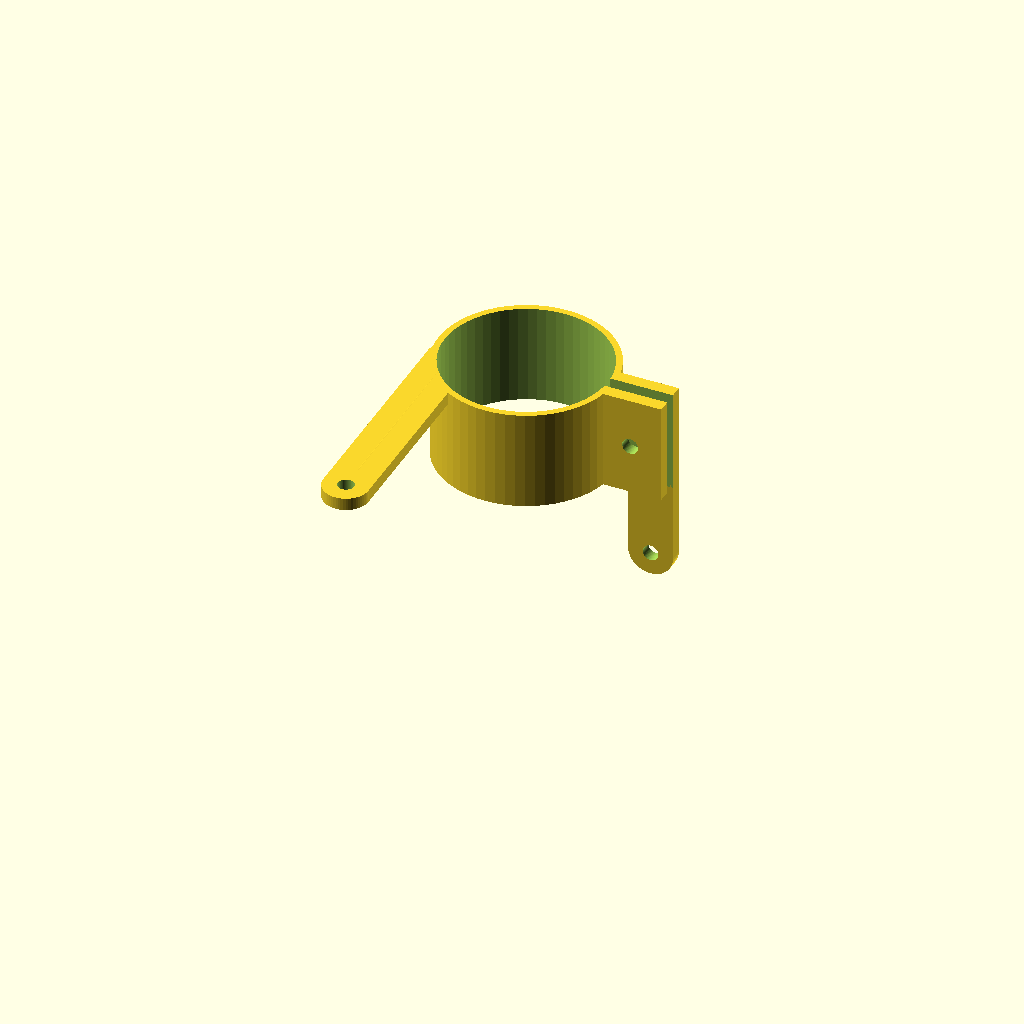
Cell 1: the model at its default parameters.
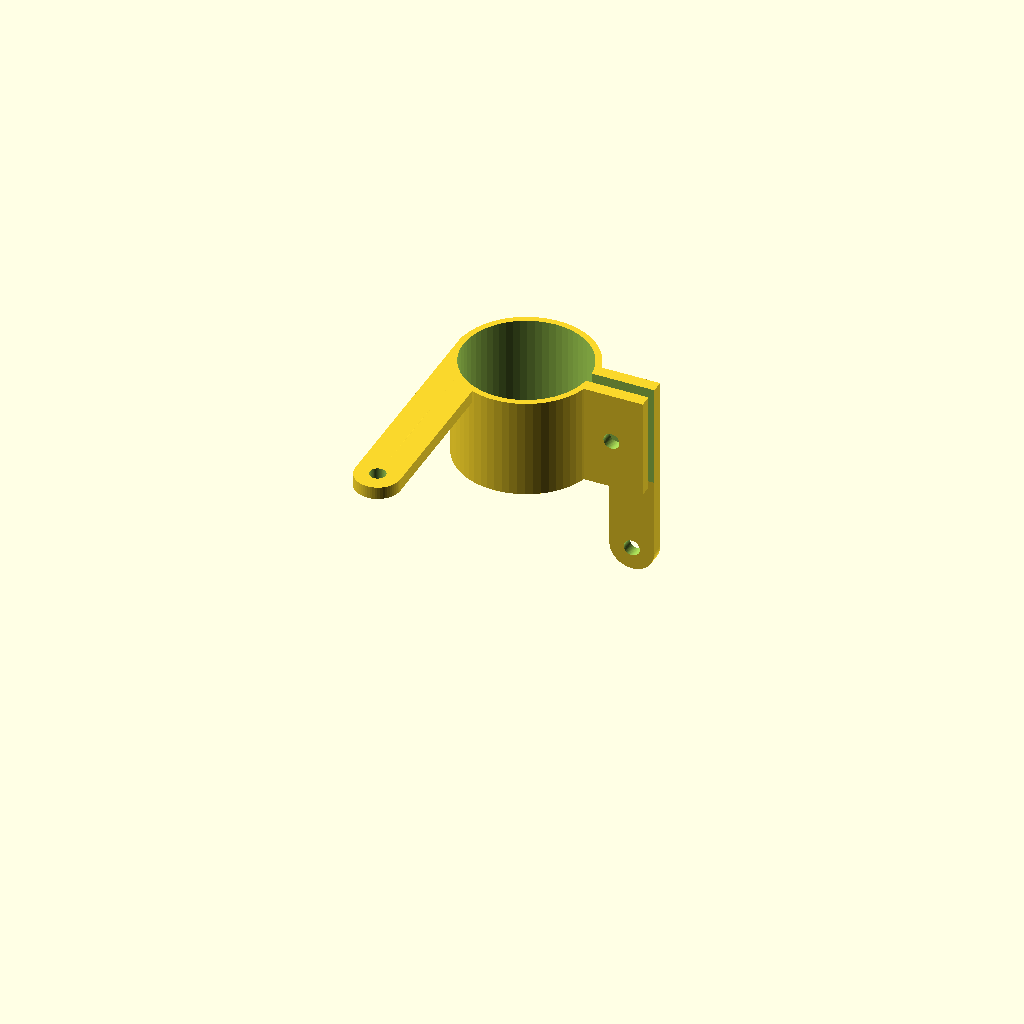
Cell 2: the same model with spindle_dia = 50.2.
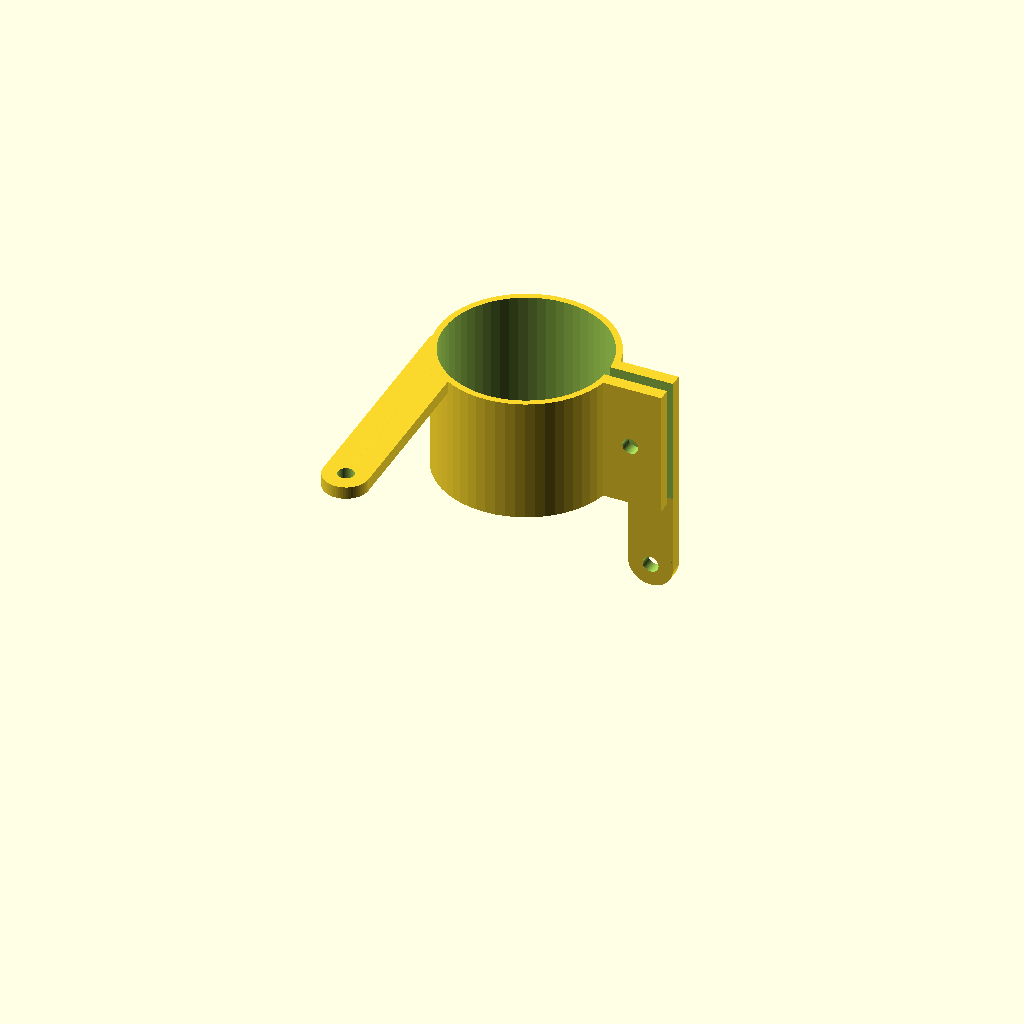
Cell 3: collar_height = 50 (everything else at default).
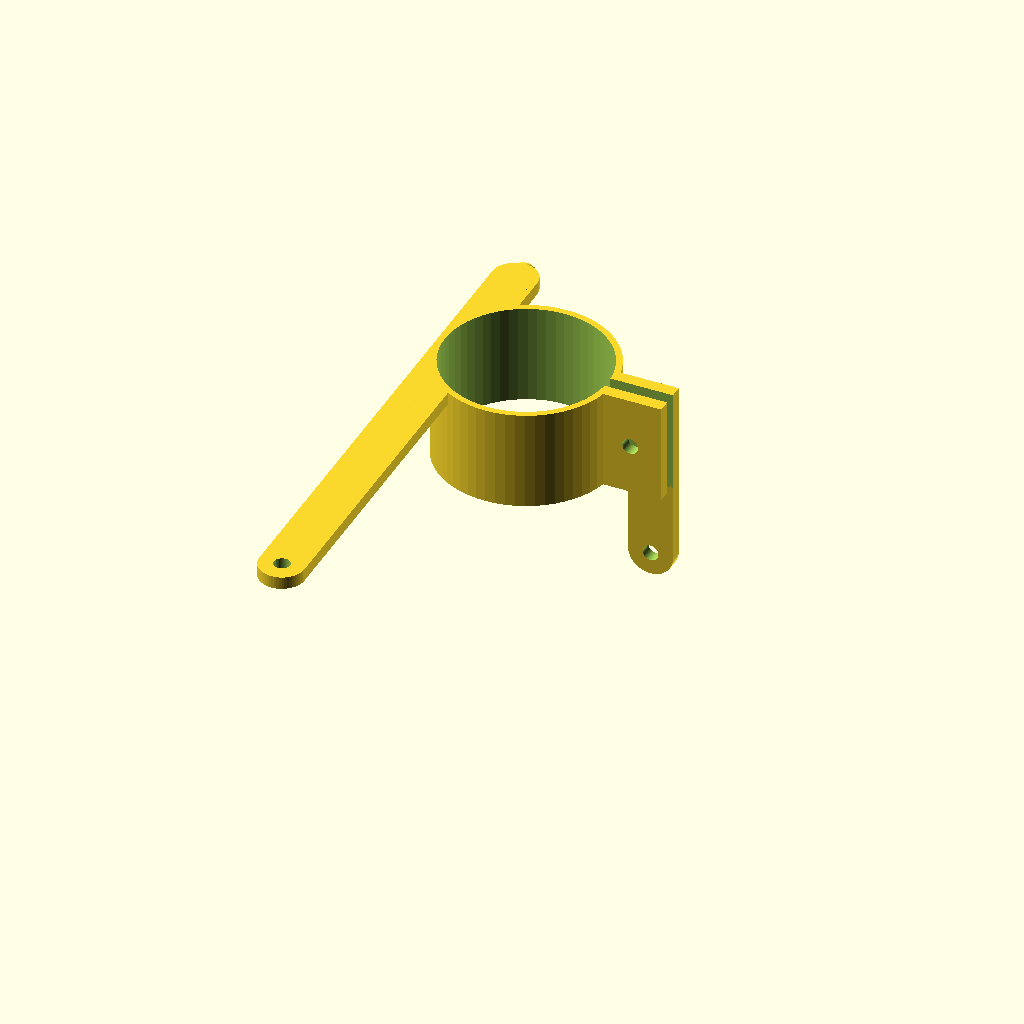
Cell 4: the same model with x_length = 200.
All cells are drawn from one camera (rotation 55°, 0°, 25°, orthographic, colour scheme Cornfield), so only the parameter changes between them.
The OpenSCAD source (inputs/thingiverse/files/thing-2469960/files/CNC-Indicator-Collar-v3.scad):
/* Open SCAD Name.: CNC_Indicator_Collar_v1.scad
*  Copyright (c)..: 2017 www.DIY3DTech.com
*
*  Creation Date..: 08/03/2017
*  Description....: Collar CNC Dial Indicator
*
*  Rev 1: Develop Model
*  Rev 2: 
*
*  This program is free software; you can redistribute it and/or modify
*  it under the terms of the GNU General Public License as published by
*  the Free Software Foundation; either version 2 of the License, or
*  (at your option) any later version.
*
*  This program is distributed in the hope that it will be useful,
*  but WITHOUT ANY WARRANTY; without even the implied warranty of
*  MERCHANTABILITY or FITNESS FOR A PARTICULAR PURPOSE.  See the
*  GNU General Public License for more details.
*  This version is for non-comerical use only.
*/ 

/*------------------Customizer View-------------------*/

// preview[view:north, tilt:top]

/*---------------------Parameters---------------------*/

//Dia of Spindle in mm (0.2mm is for contraction)
spindle_dia     =   65.2;//[50.2:1:75.2]

//Wall Thickness in mm
wall_Thick      =    5;//[3:1:5]

//Height of collar in mm
collar_height   =   40;//[40:1:50]

//Lengeth of x/y mount in mm
x_length       =    90;//[100:2:200]

//Lengeth of z mount in mm
z_length        =   20;//[10:1:30]

//Mount width in mm (do not recommend changing)
mount_width     =   18;//[18:1:20]


/*-----------------------Execute----------------------*/

main_module();

/*-----------------------Modules----------------------*/

module main_module(){ //create module
    difference() {
            union() {//start union
                
                //crreate main body of collar
                translate ([0,0,0]) rotate ([0,0,0]) cylinder(collar_height,(spindle_dia+wall_Thick)/2,(spindle_dia+wall_Thick)/2,$fn=60,true);
                
                //create cinch tab
                translate ([spindle_dia/2,0,0]) rotate ([0,0,0]) cube([50,15,collar_height],true);
                
                //create x mounts
                translate ([-((spindle_dia+wall_Thick)/2)+(mount_width/2),-((spindle_dia+wall_Thick))+(spindle_dia/4),(collar_height/2)-2.5]) rotate ([0,0,0]) oblong(mount_width,x_length,5,0,6.4,true);
                
                //create x support
                translate ([-((spindle_dia+wall_Thick)/2)+(mount_width/2),-((spindle_dia+wall_Thick))+(spindle_dia/4)+10,(collar_height/2)-5]) rotate ([90,90,0]) cylinder(x_length,10/2,10/2,$fn=60,true);
                                
                //create z mount
                translate ([(spindle_dia+mount_width+14)/2,5,-z_length-2.5]) rotate ([90,0,0])oblong(18,(z_length+collar_height),5,0,6.4,true);
                
                    } //end union
                            
    //start subtraction of difference
                    
                //Differance center of collar
                translate ([0,0,0]) rotate ([0,0,0]) cylinder(collar_height*2,(spindle_dia)/2,(spindle_dia)/2,$fn=60,true);
                    
                //create opening for cinch
                translate ([spindle_dia/2,0,0]) rotate ([0,0,0]) cube([52,5,collar_height+2],true);
                    
                //create hole for cinch bolt
                translate ([(spindle_dia+25)/2,0,0]) rotate ([90,0,0]) cylinder(20,6.4/2,6.4/2,$fn=60,true);
                                               
    } //end difference
}//end module

module oblong(dia,len,tall,hole_1,hole_2,center){
    difference() {
        union() {
            //create base oblong structure
            cube([dia,len,tall], center);
            translate ([0,len/2,0]) {cylinder(tall,dia/2,dia/2,$fn=60, center);
            }
            translate ([0,-len/2,0]) {cylinder(tall,dia/2,dia/2,$fn=60, center);
            }
        } //end union
     //if hole is greater than zero, remove hole otherwise do nothing   
     if (hole_1>0) {
        translate ([0,len/2,-1]) {cylinder(tall+3,hole_1/2,hole_1/2,$fn=60, center);
        }}
        if (hole_2>0) {
        translate ([0,-len/2,-1]) {cylinder(tall+3,hole_2/2,hole_2/2,$fn=60, center);
        }}
    } //end differance
}//end module

                 
/*----------------------End Code----------------------*/
//translate ([0,0,0]) rotate ([0,0,0]) cylinder(5,3,3,true);
//translate ([0,0,0]) rotate ([0,0,0]) cube([18,18,18],true);
//translate ([0,0,0]) sphere($fn = 0, $fa = 12, $fs = 2, r = 1);
//translate ([0,0,0]) rotate ([0,0,0]) rounded (15,15,1,1,true);
Customizer parameters (derived from the source; name, type, default, range or options):
spindle_dia: number, default 65.2, range 50.2 to 75.2, step 1
wall_Thick: number, default 5, range 3 to 5, step 1
collar_height: number, default 40, range 40 to 50, step 1
x_length: number, default 90, range 100 to 200, step 2
z_length: number, default 20, range 10 to 30, step 1
mount_width: number, default 18, range 18 to 20, step 1
